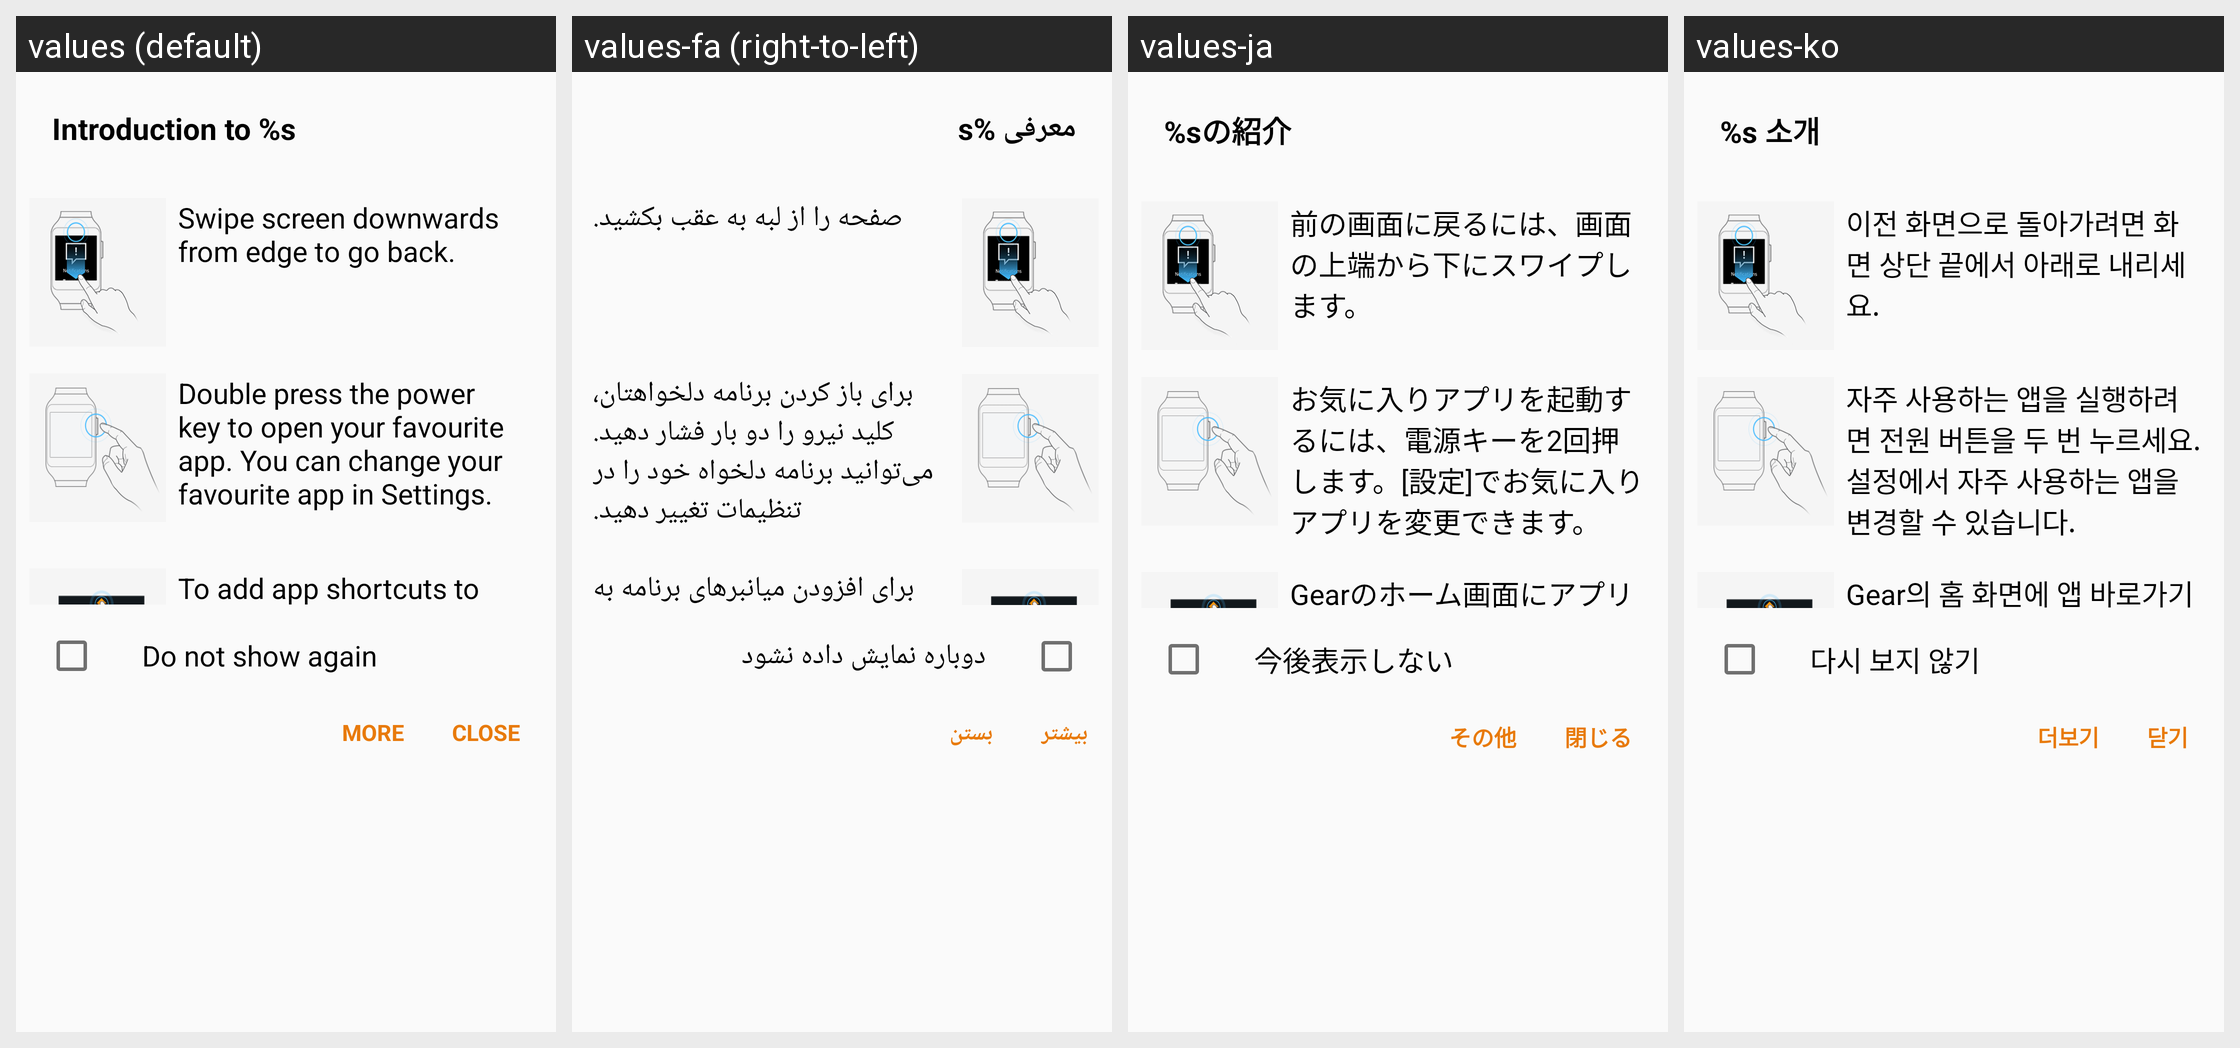

The Android screen above is rendered under several locales of the same app. Produce the string resources it draws, with the default and per-locale values.
Android screen res/layout/dialog_quick_tutorial_gear1.xml rendered under 4 locales, left to right: values (default), values-fa (right-to-left), values-ja, values-ko. Device: Nexus 5 (rendered at 1080×1920; each locale shown at half size, 540×960, under a caption strip naming it); theme WManagerActionBarTheme.
Other locales in the repository, not shown: values-ar, values-as, values-az, values-az-rAZ, values-be, values-be-rBY, values-bg, values-bn, values-bn-rBD, values-bn-rIN, values-bo, values-bs, values-ca, values-cs, values-da, values-de, values-el, values-en, values-en-rCA, values-en-rPH, values-en-rUS, values-en-rZG, values-es-rES, values-es-rUS, values-et, values-et-rEE, values-eu, values-eu-rES, values-fi, values-fr, values-fr-rCA, values-ga, values-gl, values-gl-rES, values-gu, values-gu-rIN, values-hi, values-hr, values-hu, values-hy, values-hy-rAM, values-in, values-is, values-is-rIS, values-it, values-iw, values-ka, values-ka-rGE, values-kk, values-kk-rKZ, values-km, values-km-rKH, values-kn, values-kn-rIN, values-ky, values-ky-rKG, values-lo, values-lo-rLA, values-lt, values-lv, values-mg, values-mk, values-mk-rMK, values-ml, values-ml-rIN, values-mn, values-mn-rMN, values-mr, values-mr-rIN, values-ms, values-ms-rMY, values-my, values-my-rMM, values-my-rZG, values-nb, values-ne, values-ne-rNP, values-nl, values-or, values-pa, values-pa-rIN, values-pl, values-pl-rSP, values-pt-rBR, values-pt-rPT, values-ro, values-ru, values-si, values-si-rLK, values-sk, values-sl, values-sq, values-sq-rAL, values-sr, values-sv, values-ta, values-ta-rIN, values-te, values-te-rIN, values-tg, values-th, values-tk, values-tl, values-tr, values-uk, values-ur, values-ur-rPK, values-uz, values-uz-rUZ, values-vi, values-xh, values-zh-rCN, values-zh-rHK, values-zh-rTW, values-zu.
Strings drawn on this screen, with the default value and each locale's value (text and hints the layout hard-codes, and strings that could not be matched under every locale, appear in the picture but are not listed):

quick_tutorial_noti_title
  values: Introduction to %s
  values-fa: معرفی %s
  values-ja: %sの紹介
  values-ko: %s 소개

quick_tutorial_to_go_back
  values: Swipe screen downwards from edge to go back.
  values-fa: صفحه را از لبه به عقب بکشید.
  values-ja: 前の画面に戻るには、画面の上端から下にスワイプします。
  values-ko: 이전 화면으로 돌아가려면 화면 상단 끝에서 아래로 내리세요.

quick_tutorial_swipe_downwards_gear1
  values: Double press the power key to open your favourite app. You can change your favourite app in Settings.
  values-fa: برای باز کردن برنامه دلخواهتان، کلید نیرو را دو بار فشار دهید. می‌توانید برنامه دلخواه خود را در تنظیمات تغییر دهید.
  values-ja: お気に入りアプリを起動するには、電源キーを2回押します。[設定]でお気に入りアプリを変更できます。
  values-ko: 자주 사용하는 앱을 실행하려면 전원 버튼을 두 번 누르세요. 설정에서 자주 사용하는 앱을 변경할 수 있습니다.

quick_tutorial_add_shortcuts
  values: To add app shortcuts to the Gear's home screen, go to Apps on the Gear, tap and hold an app icon, then drag and drop it on the home icon at the top of the screen.
  values-fa: برای افزودن میانبرهای برنامه به صفحه اصلی Gear، به برنامه‌ها> در Gear رفته، روی یک نماد برنامه ضربه بزنید و نگهدارید، سپس آن را بکشید و روی نماد اصلی در بالای صفحه رها کنید.
  values-ja: Gearのホーム画面にアプリを追加するには、Gearの[アプリ]に移動し、アプリのアイコンを押しながら画面上部のホームアイコンにドラッグします。
  values-ko: Gear의 홈 화면에 앱 바로가기를 추가하려면 Gear에서 [앱스]로 이동하고 앱 아이콘을 길게 눌러 화면 상단에 있는 홈 아이콘에 끌어다 놓으세요.

smartrelay_not_show
  values: Do not show again
  values-fa: دوباره نمایش داده نشود
  values-ja: 今後表示しない
  values-ko: 다시 보지 않기

more
  values: More
  values-fa: بیشتر
  values-ja: その他
  values-ko: 더보기

close
  values: Close
  values-fa: بستن
  values-ja: 閉じる
  values-ko: 닫기
